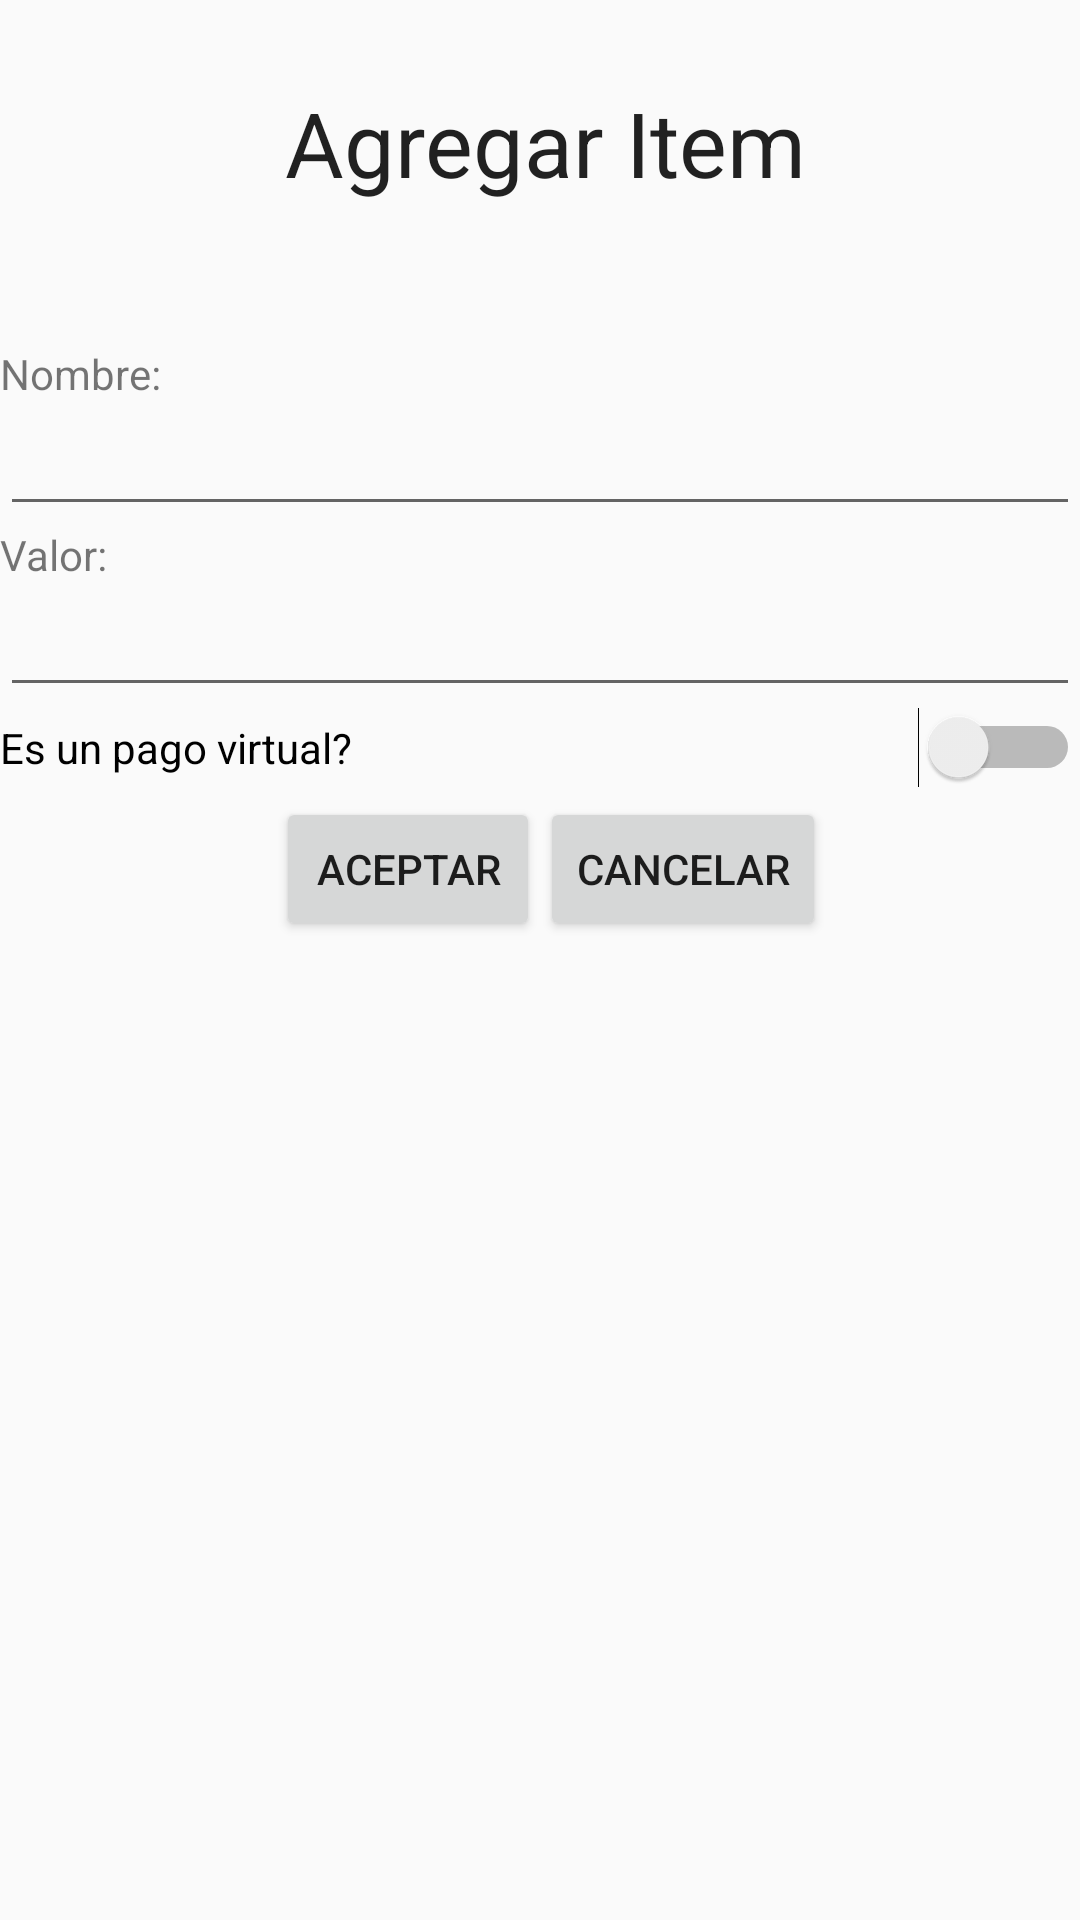

Write the Android layout XML for this screen, with the resource values it uses.
<!-- AndroidManifest.xml: application theme AppTheme -->
<!-- res/layout/activity_agregar_item_gasto.xml -->
<?xml version="1.0" encoding="utf-8"?>
<LinearLayout
    android:orientation="vertical"
    android:layout_width="fill_parent"
    android:layout_height="fill_parent"
    xmlns:android="http://schemas.android.com/apk/res/android"
    android:weightSum="1">

    <RelativeLayout
        android:layout_width="match_parent"
        android:layout_height="wrap_content">

        <ImageView
            android:layout_width="95dp"
            android:layout_height="95dp"
            android:id="@+id/agregarProducto"
            android:src="@drawable/agregar_producto"
            android:layout_gravity="center_horizontal" />

        <TextView
            android:layout_width="wrap_content"
            android:layout_height="wrap_content"
            android:textSize="30sp"
            android:textAppearance="?android:attr/textAppearanceLarge"
            android:text="@string/titulo_agregar_item_gasto"
            android:id="@+id/label_agregar_producto"
            android:layout_centerVertical="true"
            android:layout_toRightOf="@+id/agregarProducto"
            android:layout_toEndOf="@+id/agregarProducto" />

    </RelativeLayout>

    <TextView
        android:id="@+id/labNombre"
        android:layout_width="wrap_content"
        android:layout_height="wrap_content"
        android:text="@string/nombre_item"
        android:gravity="center_vertical"
        android:layout_marginTop="20dp" />

    <EditText
        android:id="@+id/txtNombre"
        android:layout_height="wrap_content"
        android:layout_width="fill_parent"
        android:inputType="text" />

    <TextView
        android:id="@+id/labValor"
        android:layout_width="fill_parent"
        android:layout_height="wrap_content"
        android:text="@string/valor"/>

    <EditText
        android:id="@+id/txtValor"
        android:layout_width="fill_parent"
        android:layout_height="wrap_content"
        android:text=""
        android:inputType="numberDecimal" />

    <Switch
        android:id="@+id/switch1"
        android:layout_width="match_parent"
        android:layout_height="wrap_content"
        android:text="@string/is_virtual" />

    <RelativeLayout
        android:layout_width="fill_parent"
        android:layout_height="51dp"
        android:gravity="bottom"
        android:layout_above="@+id/label_carrito"
        android:layout_alignRight="@+id/agregarProducto"
        android:layout_alignEnd="@+id/agregarProducto">

        <Button
            android:id="@+id/butAceptar"
            android:layout_width="wrap_content"
            android:text="@string/aceptar"
            android:layout_height="wrap_content"
            android:layout_alignParentBottom="true"
            android:layout_toLeftOf="@+id/centro"/>


        <TextView
            android:layout_width="wrap_content"
            android:layout_height="wrap_content"
            android:textAppearance="?android:attr/textAppearanceLarge"
            android:id="@+id/centro"
            android:layout_gravity="center_vertical"
            android:text=""
            android:layout_alignParentBottom="true"
            android:layout_centerHorizontal="true" />

        <Button
            android:id="@+id/butCancelar"
            android:text="@string/cancelar"
            android:layout_width="wrap_content"
            android:layout_height="wrap_content"
            android:layout_alignParentBottom="true"
            android:layout_toRightOf="@+id/centro"/>
    </RelativeLayout>
</LinearLayout>
<!-- resources referenced by this layout -->
<resources>
  <string name="aceptar">Aceptar</string>
  <string name="cancelar">Cancelar</string>
  <string name="is_virtual">Es un pago virtual?</string>
  <string name="nombre_item">Nombre: </string>
  <string name="titulo_agregar_item_gasto">Agregar Item</string>
  <string name="valor">Valor:</string>
  <style name="AppTheme" parent="Theme.AppCompat.Light.DarkActionBar">
          
      </style>
</resources>
